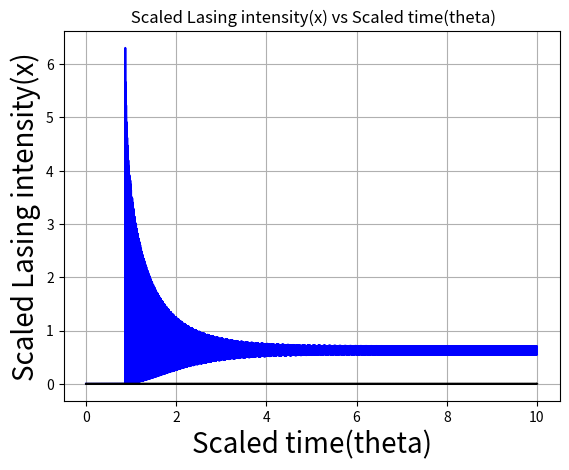

The script that saved this image:
#Lasing intensity vs time




import numpy as np
from scipy.integrate import odeint
import matplotlib.pyplot as plt
s,g,alpha0,d,a,v=0.26,1.1*10e5,12.2,0.285,23.37,1.1*10e3
#tau_s=0.01
m=0.0012 #modulation index
#f= float(input('frequency='))#modulation frequency
#f=float(14.4)
nu=117.8#scaled frequency=(f in kHz*tau_s)
theta=np.linspace(0,10,1000000)#time array
#theta=t/tau_s #time array
alpha_m=m*np.sin(2*np.pi*nu*theta) #time varying part of modulation frequency with modulation index
alpha=alpha0+m*np.sin(2*np.pi*nu*theta) #modulation frequency
#solving with odeint function
def shm(z,theta):
    x,y=z[0],z[1]
    alpha=alpha0+float(m*np.sin(2*np.pi*nu*theta))
    dxdtheta=s+g*x*(y-alpha) #change in scaled photon density with scaled time
    dydtheta=a-y*(x+1+d)     #change in population inversion wrt scaled time
    return [dxdtheta,dydtheta]
z0=[0.001,0.001] #initial values

sol=odeint(shm,z0,theta)
#extract the solutions for x and y
x,y=sol[:,0],sol[:,1]
#PLOT
plt.plot(theta,x,'b')
plt.plot(theta,alpha_m,'k')
plt.ylabel ('Scaled Lasing intensity(x)',size='20')
plt.xlabel ('Scaled time(theta)',size='20')
plt.title(' Scaled Lasing intensity(x) vs Scaled time(theta)')
#plt.xlim(0.8,1.5)
plt.grid(True)
plt.show()
